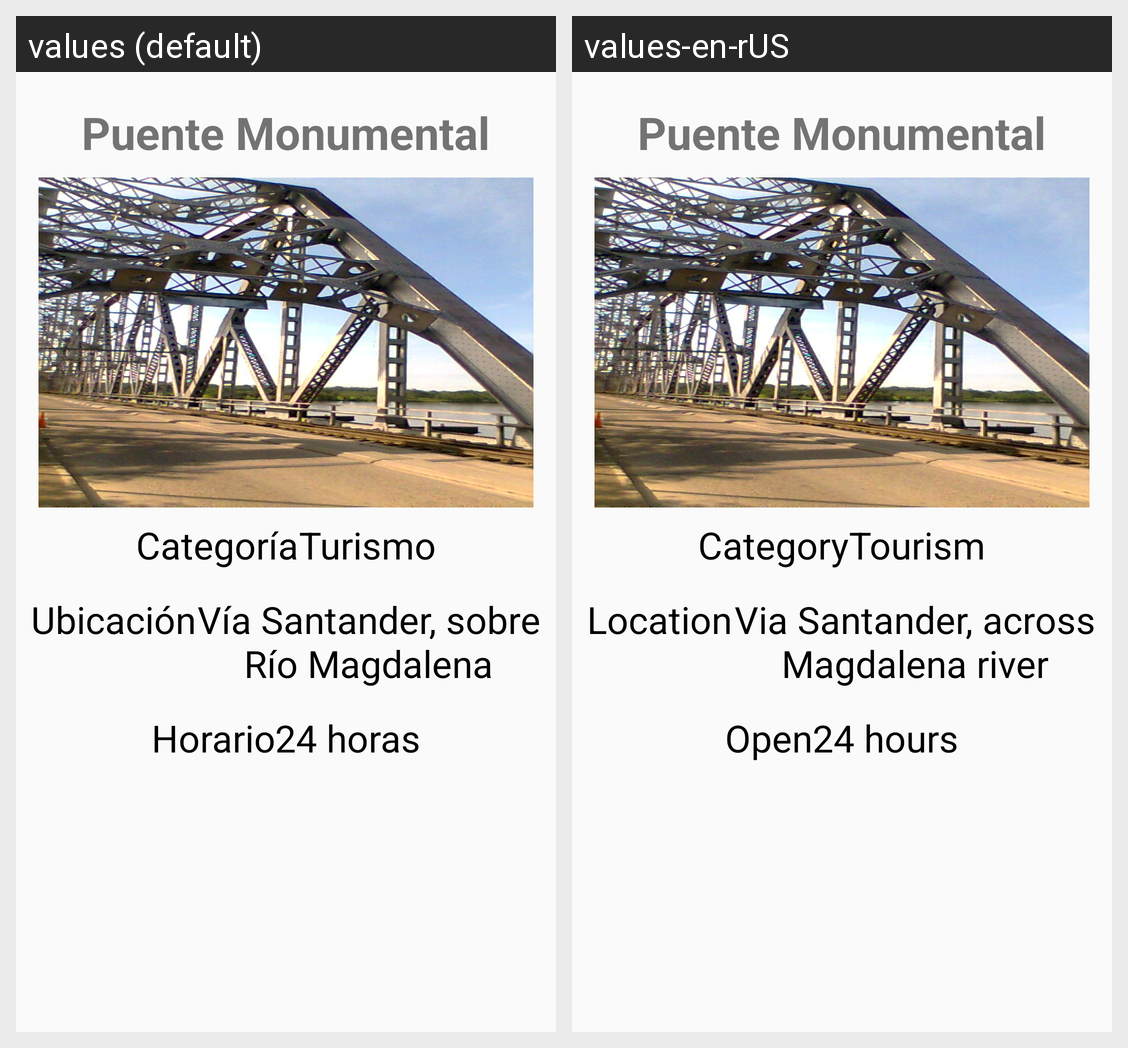

This grid shows one Android layout under two languages. Give, for every string resource on the screen, its name, the default text and each shown locale's text.
Android screen res/layout/activity_puente.xml rendered under 2 locales, left to right: values (default), values-en-rUS. Device: Nexus 5 (rendered at 1080×1920; each locale shown at half size, 540×960, under a caption strip naming it); theme AppTheme.
Strings drawn on this screen, with the default value and each locale's value (text and hints the layout hard-codes, and strings that could not be matched under every locale, appear in the picture but are not listed):

puente1
  values: Puente Monumental
  values-en-rUS: Puente Monumental

categoria
  values: Categoría
  values-en-rUS: Category

turis
  values: Turismo
  values-en-rUS: Tourism

ubicacion
  values: Ubicación
  values-en-rUS: Location

puenteubicacion
  values: Vía Santander, sobre Río Magdalena
  values-en-rUS: Via Santander, across Magdalena river

horario
  values: Horario
  values-en-rUS: Open

hpbhorario
  values: 24 horas
  values-en-rUS: 24 hours
